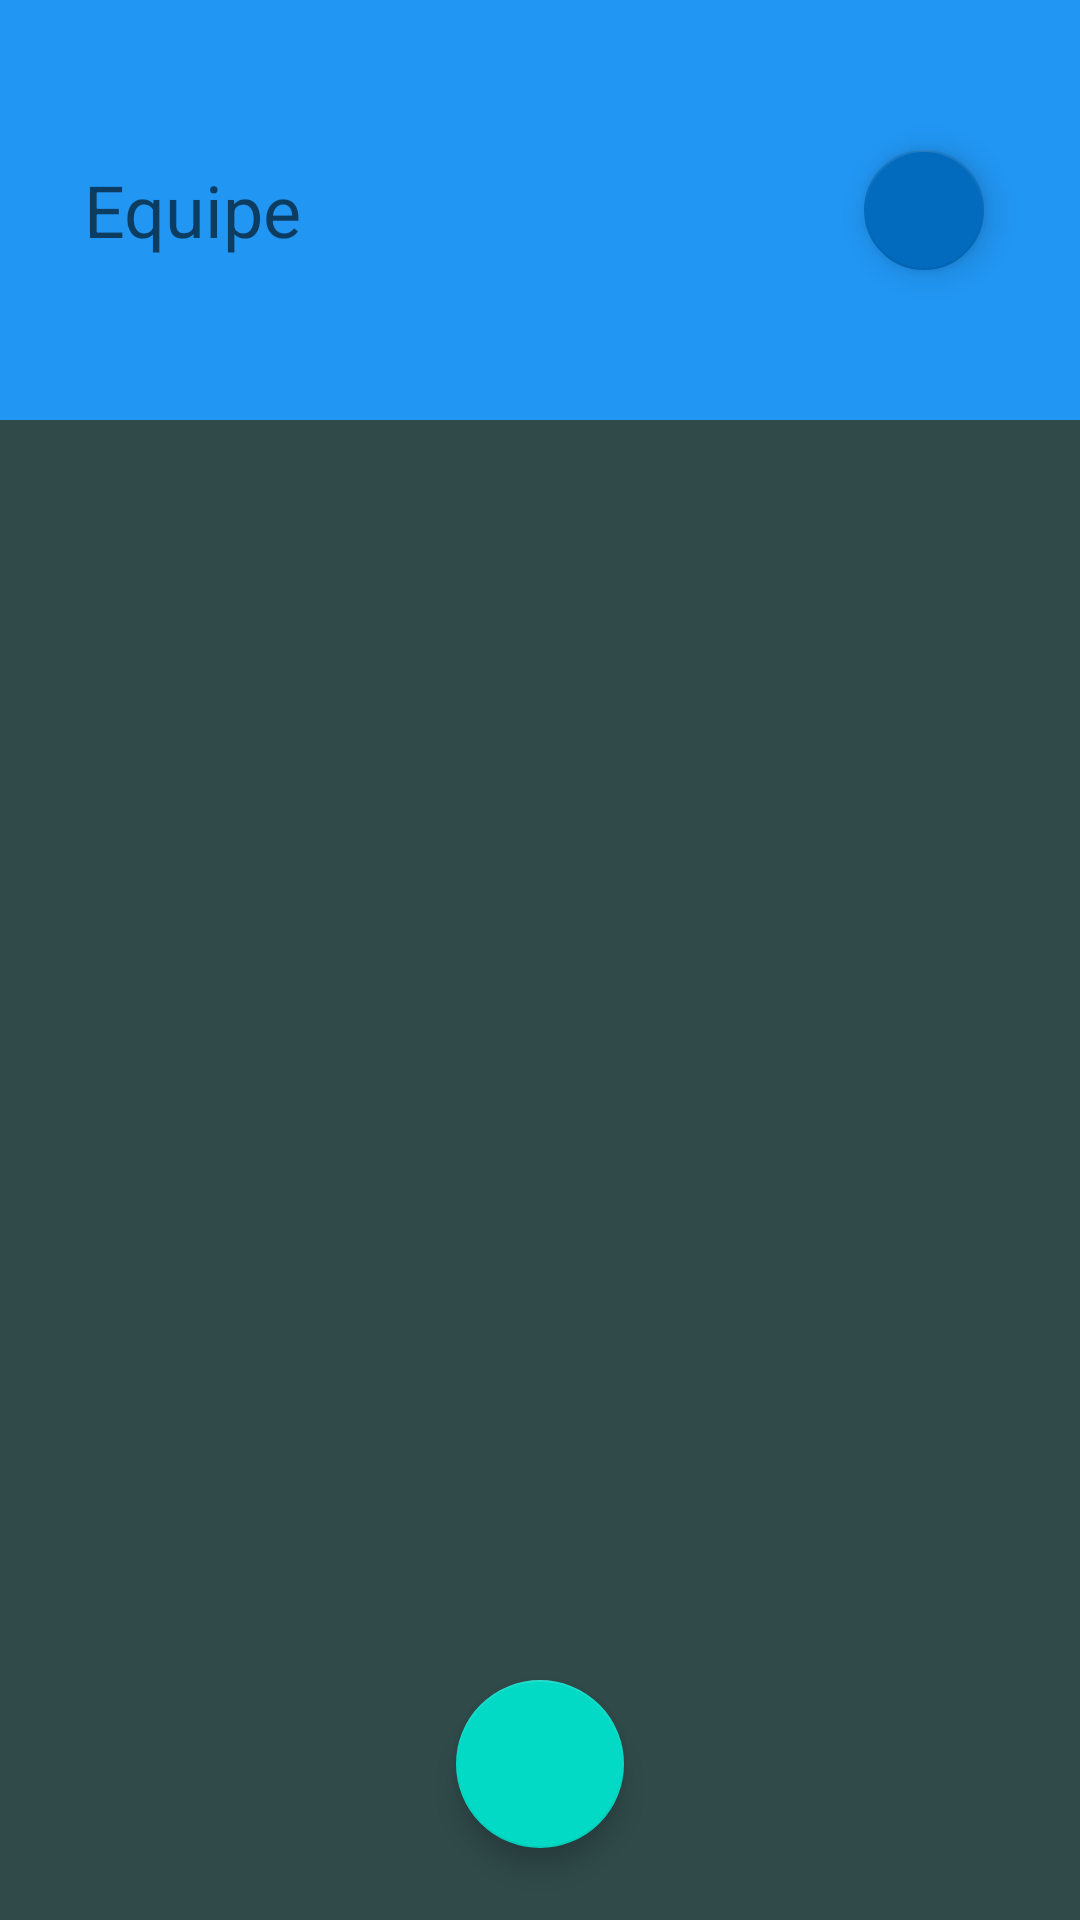

The Android layout XML behind this screen, and the referenced resources:
<!-- AndroidManifest.xml: application theme AppTheme -->
<!-- res/layout/activity_add_equipe.xml -->
<?xml version="1.0" encoding="utf-8"?>
<androidx.constraintlayout.widget.ConstraintLayout xmlns:android="http://schemas.android.com/apk/res/android"
    xmlns:app="http://schemas.android.com/apk/res-auto"
    xmlns:tools="http://schemas.android.com/tools"
    android:layout_width="match_parent"
    android:layout_height="match_parent"
    android:background="@color/colorFundo"
    tools:context=".activity.AddEquipeActivity">

    <LinearLayout
        android:id="@+id/linearLayout2"
        android:layout_width="match_parent"
        android:layout_height="wrap_content"
        android:orientation="vertical"
        app:layout_constraintBottom_toTopOf="@+id/fabSalvarEquipe"
        app:layout_constraintTop_toTopOf="parent"
        app:layout_constraintVertical_chainStyle="spread_inside">

        <LinearLayout
            android:layout_width="match_parent"
            android:layout_height="140dp"
            android:background="@color/colorPrimary"
            android:gravity="center"
            android:orientation="horizontal"
            android:padding="5dp">

            <EditText
                android:id="@+id/editNomeEquipe"
                android:layout_width="wrap_content"
                android:layout_height="wrap_content"
                android:layout_weight="4"
                android:background="@android:color/transparent"
                android:hint="Equipe"
                android:textColor="@color/white"
                android:textSize="24sp" />

            <com.google.android.material.floatingactionbutton.FloatingActionButton
                android:id="@+id/fabAddEquipe"
                android:layout_width="wrap_content"
                android:layout_height="wrap_content"
                android:layout_weight="1"
                android:background="@color/colorPrimaryDark"
                android:clickable="true"
                android:onClick="salvarEquipe"
                app:backgroundTint="@color/colorPrimaryDark"
                app:fabSize="mini"
                app:fab_colorNormal="@color/colorPrimaryDark"
                app:fab_colorPressed="@color/colorPrimaryDark"
                app:srcCompat="@drawable/ic_adicionar_24" />
        </LinearLayout>

        <androidx.recyclerview.widget.RecyclerView
            android:id="@+id/recyclerEquipe"
            android:layout_width="match_parent"
            android:layout_height="wrap_content" />

    </LinearLayout>

    <com.google.android.material.floatingactionbutton.FloatingActionButton
        android:id="@+id/fabSalvarEquipe"
        android:layout_width="wrap_content"
        android:layout_height="wrap_content"
        android:layout_marginBottom="24dp"
        android:clickable="true"
        app:layout_constraintBottom_toBottomOf="parent"
        app:layout_constraintEnd_toEndOf="parent"
        app:layout_constraintStart_toStartOf="parent"
        app:layout_constraintTop_toBottomOf="@+id/linearLayout2"
        app:srcCompat="@drawable/ic_salvar_24" />

</androidx.constraintlayout.widget.ConstraintLayout>
<!-- resources referenced by this layout -->
<resources>
  <color name="colorFundo">#304A4A</color>
  <color name="colorPrimary">#2196F3</color>
  <color name="colorPrimaryDark">#036BBD</color>
  <color name="white">#FFFFFFFF</color>
  <style name="AppTheme" parent="Theme.MaterialComponents.Light.NoActionBar">
          
          <item name="colorPrimary">@color/colorPrimary</item>
          <item name="colorPrimaryDark">@color/colorPrimaryDark</item>
          <item name="colorAccent">@color/colorAccent</item>
      </style>
  <color name="colorAccent">#00BCD4</color>
</resources>
